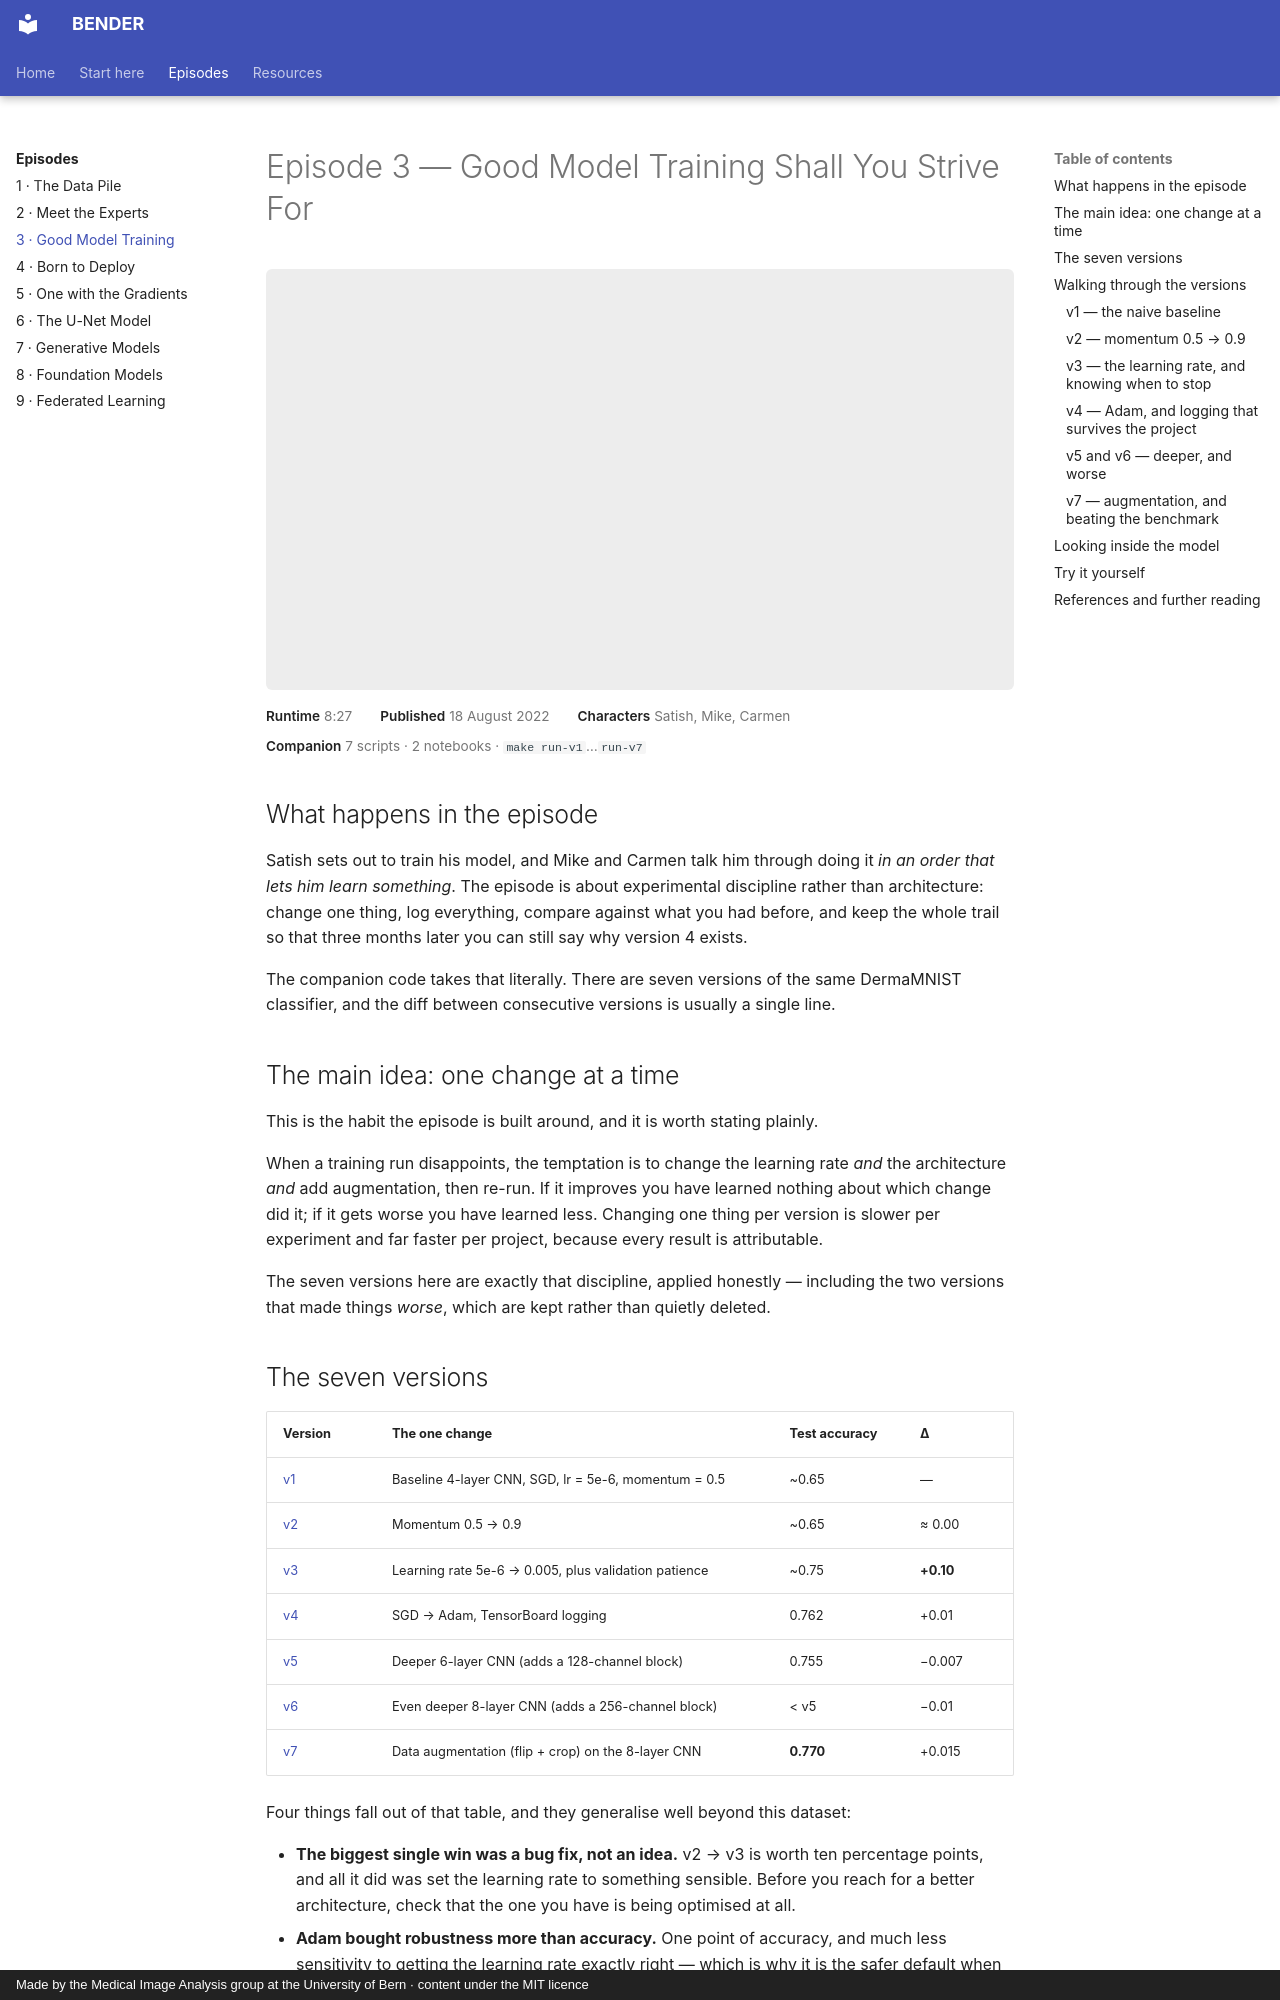

repository: ubern-mia/bender · page: episodes/03-training-models/index.html · generator: mkdocs · copyright: Made by the Medical Image Analysis group at the University of Bern · content under the MIT licence

# Episode 3 — Good Model Training Shall You Strive For

<div class="video-embed">
  <iframe src="https://www.youtube-nocookie.com/embed/f0wd8EvRiH0" title="BENDER Episode 3: Good Model Training Shall You Strive For" allow="accelerometer; autoplay; clipboard-write; encrypted-media; gyroscope; picture-in-picture" allowfullscreen></iframe>
</div>

<div class="episode-meta">
  <span><strong>Runtime</strong> 8:27</span>
  <span><strong>Published</strong> 18 August 2022</span>
  <span><strong>Characters</strong> Satish, Mike, Carmen</span>
  <span><strong>Companion</strong> 7 scripts · 2 notebooks · <code>make run-v1</code>…<code>run-v7</code></span>
</div>

## What happens in the episode

Satish sets out to train his model, and Mike and Carmen talk him through doing it *in an
order that lets him learn something*. The episode is about experimental discipline rather
than architecture: change one thing, log everything, compare against what you had before,
and keep the whole trail so that three months later you can still say why version 4 exists.

The companion code takes that literally. There are seven versions of the same DermaMNIST
classifier, and the diff between consecutive versions is usually a single line.

## The main idea: one change at a time

This is the habit the episode is built around, and it is worth stating plainly.

When a training run disappoints, the temptation is to change the learning rate *and* the
architecture *and* add augmentation, then re-run. If it improves you have learned nothing
about which change did it; if it gets worse you have learned less. Changing one thing per
version is slower per experiment and far faster per project, because every result is
attributable.

The seven versions here are exactly that discipline, applied honestly — including the two
versions that made things *worse*, which are kept rather than quietly deleted.

## The seven versions

| Version | The one change | Test accuracy | Δ |
|---|---|---|---|
| [v1](https://github.com/ubern-mia/bender/blob/main/training-models/dermamnist_v1_initial.py) | Baseline 4-layer CNN, SGD, lr = 5e-6, momentum = 0.5 | ~0.65 | — |
| [v2](https://github.com/ubern-mia/bender/blob/main/training-models/dermamnist_v2_momentum0p9.py) | Momentum 0.5 → 0.9 | ~0.65 | ≈ 0.00 |
| [v3](https://github.com/ubern-mia/bender/blob/main/training-models/dermamnist_v3_lr0p005_val_patience.py) | Learning rate 5e-6 → 0.005, plus validation patience | ~0.75 | **+0.10** |
| [v4](https://github.com/ubern-mia/bender/blob/main/training-models/dermamnist_v4_adam_TB.py) | SGD → Adam, TensorBoard logging | 0.762 | +0.01 |
| [v5](https://github.com/ubern-mia/bender/blob/main/training-models/dermamnist_v5_deeper_network.py) | Deeper 6-layer CNN (adds a 128-channel block) | 0.755 | −0.007 |
| [v6](https://github.com/ubern-mia/bender/blob/main/training-models/dermamnist_v6_even_deeper_network.py) | Even deeper 8-layer CNN (adds a 256-channel block) | < v5 | −0.01 |
| [v7](https://github.com/ubern-mia/bender/blob/main/training-models/dermamnist_v7_with_augm.py) | Data augmentation (flip + crop) on the 8-layer CNN | **0.770** | +0.015 |

Four things fall out of that table, and they generalise well beyond this dataset:

* **The biggest single win was a bug fix, not an idea.** v2 → v3 is worth ten percentage
  points, and all it did was set the learning rate to something sensible. Before you reach
  for a better architecture, check that the one you have is being optimised at all.
* **Adam bought robustness more than accuracy.** One point of accuracy, and much less
  sensitivity to getting the learning rate exactly right — which is why it is the safer
  default when you are still exploring.
* **More layers made it worse.** Twice. v5 and v6 both have lower training loss and lower
  test accuracy than v4: the extra capacity went into memorising the training set.
* **Regularization recovered it.** v7 is the deepest network *and* the best one, purely
  because augmentation stopped it memorising. Capacity is only useful when something
  prevents it being spent on the training set.

## Walking through the versions
